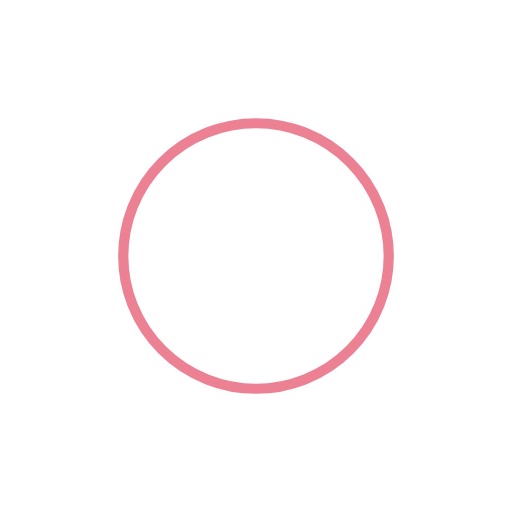
t = 0.00 s
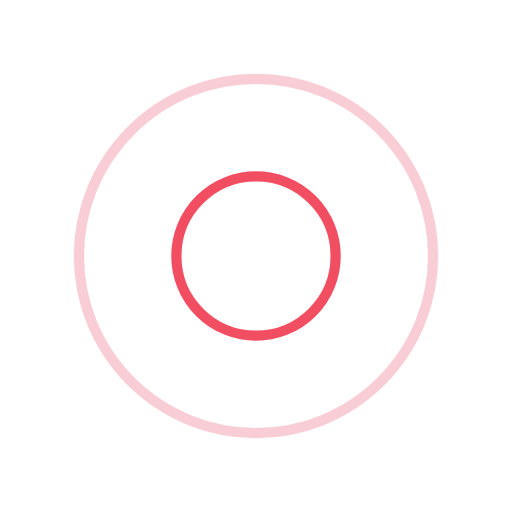
t = 0.25 s
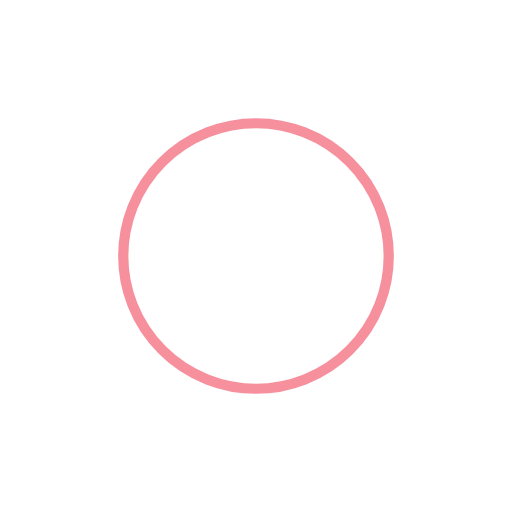
t = 0.50 s
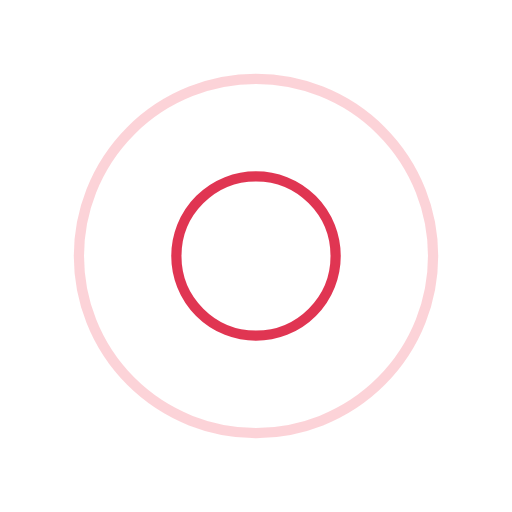
t = 0.75 s

The animated SVG that drew these frames (rendered in a browser with its animation timeline set to each time). Animation: 4 SMIL elements (animate=4); one cycle of 1.00 s, repeats indefinitely.

<?xml version="1.0" encoding="utf-8"?>
<svg xmlns="http://www.w3.org/2000/svg" xmlns:xlink="http://www.w3.org/1999/xlink" style="margin: auto; background: none; display: block; shape-rendering: auto;" width="150px" height="150px" viewBox="0 0 100 100" preserveAspectRatio="xMidYMid">
<circle cx="50" cy="50" r="0" fill="none" stroke="#d90429" stroke-width="2">
  <animate attributeName="r" repeatCount="indefinite" dur="1s" values="0;40" keyTimes="0;1" keySplines="0 0.2 0.8 1" calcMode="spline" begin="-0.5s"></animate>
  <animate attributeName="opacity" repeatCount="indefinite" dur="1s" values="1;0" keyTimes="0;1" keySplines="0.2 0 0.8 1" calcMode="spline" begin="-0.5s"></animate>
</circle>
<circle cx="50" cy="50" r="0" fill="none" stroke="#ef233c" stroke-width="2">
  <animate attributeName="r" repeatCount="indefinite" dur="1s" values="0;40" keyTimes="0;1" keySplines="0 0.2 0.8 1" calcMode="spline"></animate>
  <animate attributeName="opacity" repeatCount="indefinite" dur="1s" values="1;0" keyTimes="0;1" keySplines="0.2 0 0.8 1" calcMode="spline"></animate>
</circle>
<!-- [ldio] generated by https://loading.io/ --></svg>
